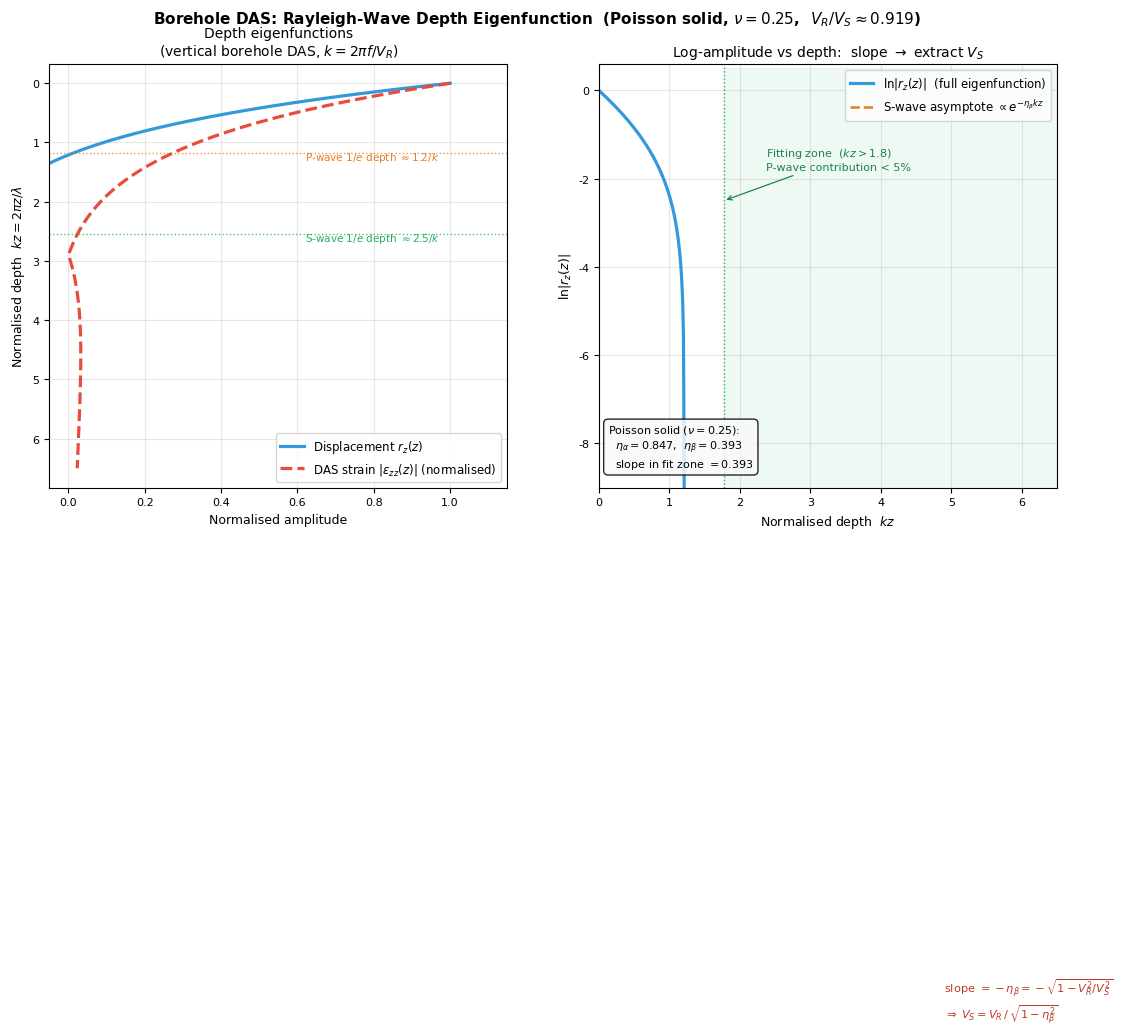

The script that saved this image: (Note: this script raises an exception after producing the figure.)
"""
Generate das_borehole_sw.png:
  Left:  Rayleigh wave depth eigenfunctions r_z(z) and |epsilon_zz(z)| vs
         normalised depth kz for a Poisson solid (nu = 0.25).
  Right: ln|r_z| vs kz — shows two-exponential decay and the S-wave
         dominated linear regime from which V_S can be extracted.
"""
import numpy as np
import matplotlib.pyplot as plt

plt.rcParams.update({
    'font.family': 'DejaVu Sans',
    'axes.titlesize': 10,
    'axes.labelsize': 9,
    'xtick.labelsize': 8,
    'ytick.labelsize': 8,
    'legend.fontsize': 8.5,
})

# Poisson solid: nu = 0.25 → Vp/Vs = sqrt(3), Vr/Vs ≈ 0.9194
VR_VS = 0.9194
VR_VP = VR_VS / np.sqrt(3)

eta_a = np.sqrt(1 - VR_VP**2)    # ≈ 0.848  (P-wave vertical decay)
eta_b = np.sqrt(1 - VR_VS**2)    # ≈ 0.393  (S-wave vertical decay)
w     = 2 * eta_a * eta_b / (1 + eta_b**2)  # coupling weight ≈ 0.577

norm0 = 1 - w   # r_z(0) of unnormalised form → normalisation constant

def r_z(kz):
    """Vertical displacement eigenfunction, normalised to 1 at z = 0."""
    return (np.exp(-eta_a * kz) - w * np.exp(-eta_b * kz)) / norm0

def eps_zz(kz):
    """Vertical strain eigenfunction d(r_z)/d(kz), normalised to unit |value| at z = 0."""
    deriv = -eta_a * np.exp(-eta_a * kz) + w * eta_b * np.exp(-eta_b * kz)
    deriv /= norm0
    return deriv / abs(deriv[0])   # normalise surface value to ±1

kz = np.linspace(0, 6.5, 700)

fig, axes = plt.subplots(1, 2, figsize=(13, 5.5))
fig.suptitle(
    r'Borehole DAS: Rayleigh-Wave Depth Eigenfunction  '
    r'(Poisson solid, $\nu = 0.25$,  $V_R/V_S \approx 0.919$)',
    fontsize=11, fontweight='bold')

# ── Left: displacement and strain eigenfunctions ─────────────────────
ax = axes[0]

uz  = r_z(kz)
ez  = eps_zz(kz)

ax.plot(uz,       kz, color='#3498db', lw=2.3,
        label=r'Displacement $r_z(z)$')
ax.plot(np.abs(ez), kz, color='#e74c3c', lw=2.3, ls='--',
        label=r'DAS strain $|\varepsilon_{zz}(z)|$ (normalised)')

# Annotate the two decay scales
kz_P = 1.0 / eta_a    # ≈ 1.18 — P-wave 1/e depth
kz_S = 1.0 / eta_b    # ≈ 2.54 — S-wave 1/e depth

for kz_val, col, label in [(kz_P, '#e67e22', r'P-wave 1/$e$ depth $\approx 1.2/k$'),
                            (kz_S, '#27ae60', r'S-wave 1/$e$ depth $\approx 2.5/k$')]:
    ax.axhline(kz_val, color=col, lw=1.0, ls=':', alpha=0.8)
    ax.text(0.62, kz_val + 0.12, label, color=col, fontsize=7.5)

ax.invert_yaxis()
ax.set_xlim(-0.05, 1.15)
ax.set_xlabel('Normalised amplitude')
ax.set_ylabel(r'Normalised depth  $kz = 2\pi z/\lambda$')
ax.set_title('Depth eigenfunctions\n'
             r'(vertical borehole DAS, $k = 2\pi f / V_R$)')
ax.legend(loc='lower right')
ax.grid(True, alpha=0.3)
ax.set_yticks([0, 1, 2, 3, 4, 5, 6])

# ── Right: log-amplitude → slope extraction ──────────────────────────
ax2 = axes[1]

log_uz = np.log(np.maximum(uz, 1e-9))

# S-wave asymptote: fit constant at large kz
idx_ref = np.argmin(np.abs(kz - 5.0))
C_s = log_uz[idx_ref] + eta_b * kz[idx_ref]
log_asym = C_s - eta_b * kz

ax2.plot(kz, log_uz,   color='#3498db', lw=2.3, label=r'$\ln |r_z(z)|$  (full eigenfunction)')
ax2.plot(kz, log_asym, color='#e67e22', lw=1.8, ls='--',
         label=r'S-wave asymptote $\propto e^{-\eta_\beta kz}$')

# Fitting zone: after P-wave has decayed sufficiently
kz_fit = 1.5 / eta_a   # ≈ 1.77
ax2.axvline(kz_fit, color='#27ae60', lw=1.0, ls=':')
ax2.fill_betweenx([-10, 0.5], kz_fit, 6.5, alpha=0.07, color='#27ae60')
ax2.annotate(
    f'Fitting zone  ($kz > {kz_fit:.1f}$)\nP-wave contribution < 5%',
    xy=(kz_fit, -2.5), xytext=(kz_fit + 0.6, -1.8),
    fontsize=8, color='#1e8449',
    arrowprops=dict(arrowstyle='->', color='#1e8449', lw=0.9))

# Annotate slope
mid_kz = 4.8
idx_m  = np.argmin(np.abs(kz - mid_kz))
idx_m1 = np.argmin(np.abs(kz - (mid_kz + 1)))
ax2.annotate('', xy=(mid_kz + 1, log_asym[idx_m1]),
             xytext=(mid_kz,     log_asym[idx_m]),
             arrowprops=dict(arrowstyle='->', color='#c0392b', lw=1.4))
ax2.text(mid_kz + 0.1, log_asym[idx_m] - 0.4,
         r'slope $= -\eta_\beta = -\sqrt{1 - V_R^2/V_S^2}$' '\n'
         r'$\Rightarrow\;V_S = V_R\,/\,\sqrt{1 - \eta_\beta^2}$',
         fontsize=8.2, color='#c0392b')

ax2.set_xlabel(r'Normalised depth  $kz$')
ax2.set_ylabel(r'$\ln |r_z(z)|$')
ax2.set_title(r'Log-amplitude vs depth:  slope $\rightarrow$ extract $V_S$')
ax2.set_xlim([0, 6.5])
ax2.set_ylim([-9, 0.6])
ax2.legend(loc='upper right')
ax2.grid(True, alpha=0.3)

# Summary box
textstr = (
    fr'Poisson solid ($\nu=0.25$):' '\n'
    fr'  $\eta_\alpha={eta_a:.3f}$,  $\eta_\beta={eta_b:.3f}$' '\n'
    fr'  slope in fit zone $= {eta_b:.3f}$'
)
ax2.text(0.02, 0.04, textstr, transform=ax2.transAxes,
         fontsize=8, verticalalignment='bottom',
         bbox=dict(boxstyle='round,pad=0.4', facecolor='#f8f9fa', alpha=0.85))

plt.tight_layout()
plt.savefig('docs/assets/images/das_borehole_sw.png', dpi=150, bbox_inches='tight')
plt.close()
print("Saved das_borehole_sw.png")
print(f"eta_alpha = {eta_a:.4f},  eta_beta = {eta_b:.4f},  w = {w:.4f},  norm0 = {norm0:.4f}")
print(f"Fit zone starts at kz = {kz_fit:.2f}")
